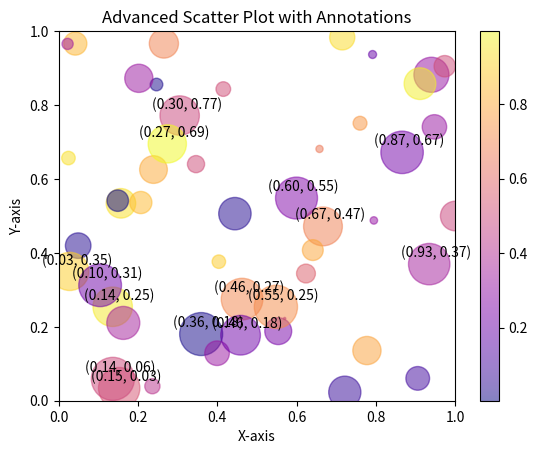

Write the Python code that produced this figure.
import matplotlib.pyplot as plt
import numpy as np

# 데이터 생성
x = np.random.rand(50)
y = np.random.rand(50)
colors = np.random.rand(50)
sizes = 1000 * np.random.rand(50)

# 산점도 생성
plt.scatter(x, y, c=colors, s=sizes, alpha=0.5, cmap='plasma')
plt.title("Advanced Scatter Plot with Annotations")
plt.xlabel("X-axis")
plt.ylabel("Y-axis")
plt.colorbar()

# 특정 데이터 포인트에 주석 추가
for i in range(len(x)):
    if sizes[i] > 700:  # 특정 크기 이상인 점들만 주석 추가
        plt.annotate(f'({x[i]:.2f}, {y[i]:.2f})', (x[i], y[i]), textcoords="offset points", xytext=(5,5), ha='center')

# 축 범위 설정
plt.xlim(0, 1)
plt.ylim(0, 1)

plt.show()
